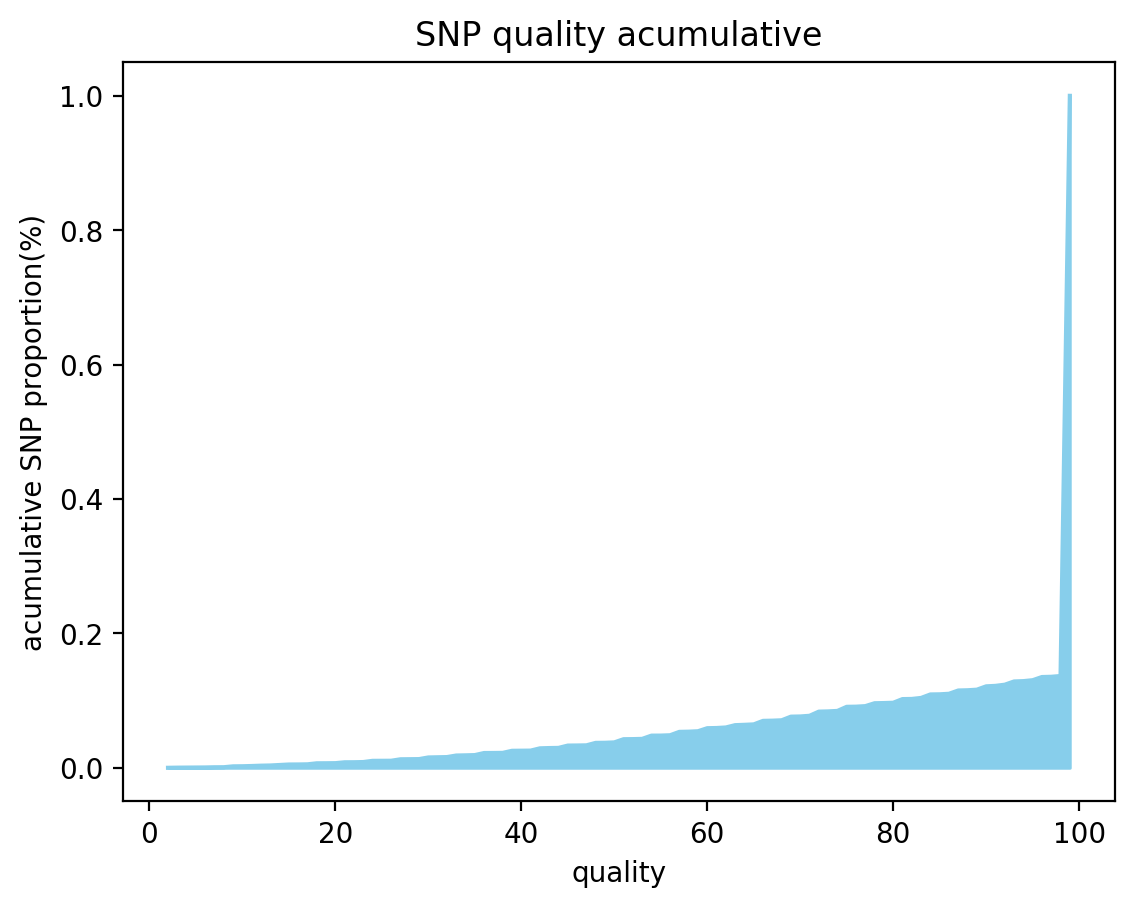

The table this chart was drawn from, first rows:
quality, acumulative
2, 7.184424168402903e-05
3, 0.0002874
6, 0.0005748
7, 0.0008621
8, 0.000934
9, 0.002227
10, 0.002371
11, 0.00273
12, 0.003233
13, 0.00352
15, 0.004957
16, 0.005029
17, 0.005245
18, 0.006753
19, 0.006825
20, 0.006969
21, 0.008262
22, 0.008334
23, 0.008621
24, 0.01042
25, 0.01049
26, 0.01056
27, 0.01272
28, 0.01286
29, 0.013
30, 0.01545
31, 0.01573
32, 0.01602
33, 0.01832
34, 0.01861
35, 0.01897
36, 0.02206
37, 0.02213
38, 0.02227
39, 0.02536
41, 0.02565
42, 0.02903
43, 0.02946
44, 0.02967
45, 0.03312
46, 0.03326
47, 0.03348
48, 0.03714
49, 0.03729
50, 0.03786
51, 0.0426
52, 0.04275
53, 0.04311
54, 0.04792
55, 0.04799
56, 0.04849
57, 0.05352
58, 0.05381
59, 0.05446
60, 0.05898
61, 0.05927
62, 0.06006
63, 0.06351
64, 0.06401
65, 0.06466
... 34 more rows
